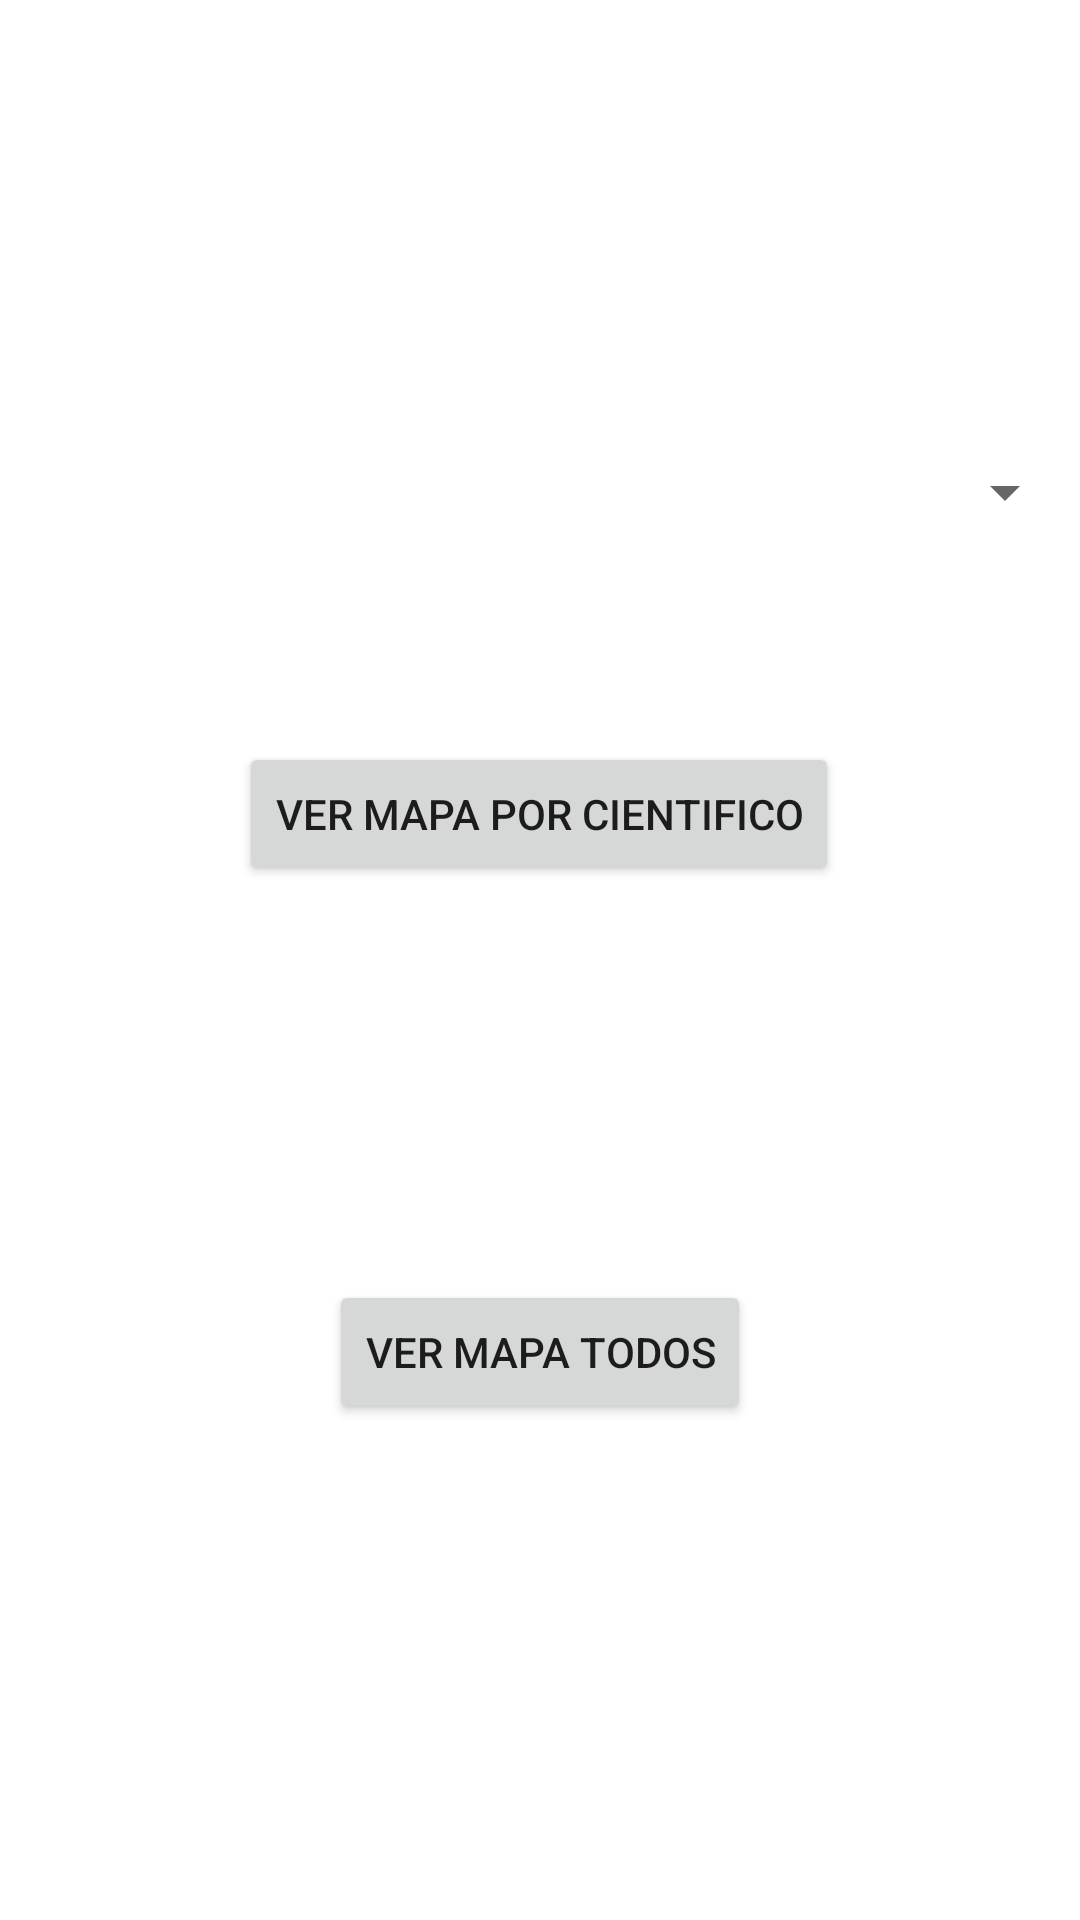

Reconstruct the res/layout file that produces this screen, plus the resources it refers to.
<!-- AndroidManifest.xml: application theme Theme.Certamen2Gonzalez -->
<!-- res/layout/activity_mapa_cientifico.xml -->
<?xml version="1.0" encoding="utf-8"?>
<androidx.constraintlayout.widget.ConstraintLayout xmlns:android="http://schemas.android.com/apk/res/android"
    xmlns:app="http://schemas.android.com/apk/res-auto"
    xmlns:tools="http://schemas.android.com/tools"
    android:layout_width="match_parent"
    android:layout_height="match_parent"
    tools:context=".Mapa_Cientifico">
    <Spinner
        android:id="@+id/spCientificoRecoleccion"
        android:layout_width="358dp"
        android:layout_height="wrap_content"
        android:layout_marginTop="152dp"
        app:layout_constraintEnd_toEndOf="parent"
        app:layout_constraintHorizontal_bias="0.49"
        app:layout_constraintStart_toStartOf="parent"
        app:layout_constraintTop_toTopOf="parent" />

    <Button
        android:id="@+id/btVerMapa"
        android:layout_width="wrap_content"
        android:layout_height="wrap_content"
        android:onClick="Mapa"
        android:text="Ver Mapa Por Cientifico"
        app:layout_constraintBottom_toBottomOf="parent"
        app:layout_constraintEnd_toEndOf="parent"
        app:layout_constraintHorizontal_bias="0.497"
        app:layout_constraintStart_toStartOf="parent"
        app:layout_constraintTop_toTopOf="parent"
        app:layout_constraintVertical_bias="0.418" />

    <Button
        android:id="@+id/btTodos"
        android:layout_width="wrap_content"
        android:layout_height="wrap_content"
        android:onClick="MapaTodos"
        android:text="Ver Mapa Todos"
        app:layout_constraintBottom_toBottomOf="parent"
        app:layout_constraintEnd_toEndOf="parent"
        app:layout_constraintStart_toStartOf="parent"
        app:layout_constraintTop_toTopOf="parent"
        app:layout_constraintVertical_bias="0.721" />
</androidx.constraintlayout.widget.ConstraintLayout>
<!-- resources referenced by this layout -->
<resources>
  <style name="Theme.Certamen2Gonzalez" parent="Theme.MaterialComponents.DayNight.DarkActionBar">
          
          <item name="colorPrimary">@color/purple_500</item>
          <item name="colorPrimaryVariant">@color/purple_700</item>
          <item name="colorOnPrimary">@color/white</item>
          
          <item name="colorSecondary">@color/teal_200</item>
          <item name="colorSecondaryVariant">@color/teal_700</item>
          <item name="colorOnSecondary">@color/black</item>
          
          <item name="android:statusBarColor" tools:targetApi="l">?attr/colorPrimaryVariant</item>
          
      </style>
  <!-- not gathered from this repository: default colours our renderer supplied (Android Studio template values) -->
  <color name="purple_500">#FF6200EE</color>
  <color name="purple_700">#FF3700B3</color>
  <color name="teal_200">#FF03DAC5</color>
  <color name="teal_700">#FF018786</color>
  <color name="black">#FF000000</color>
  <color name="white">#FFFFFFFF</color>
</resources>
